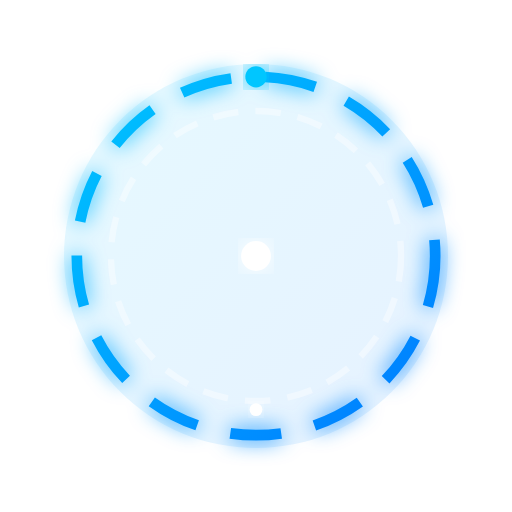
t = 0.00 s
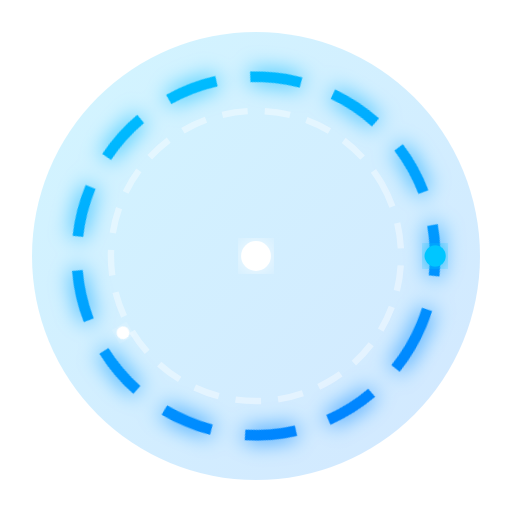
t = 1.50 s
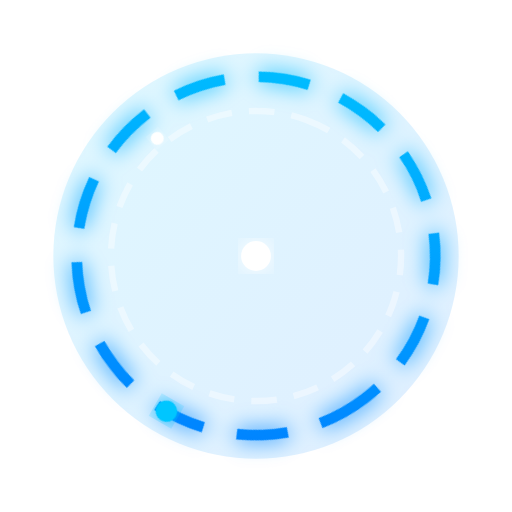
t = 3.50 s
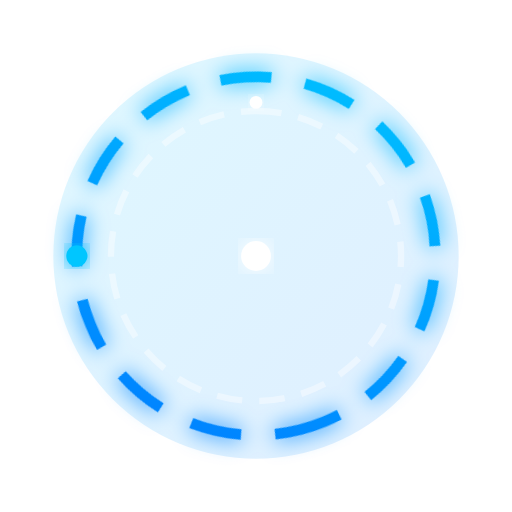
t = 4.50 s
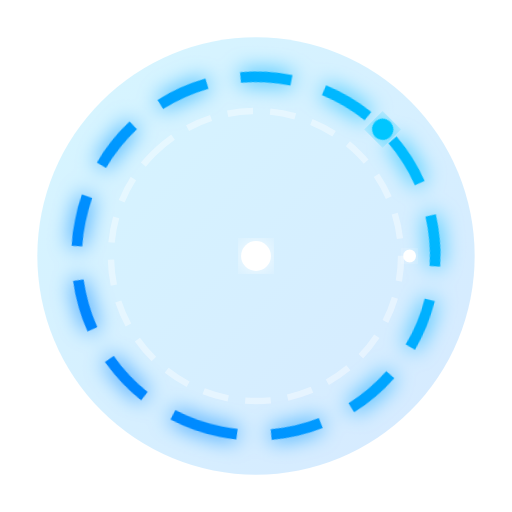
t = 6.75 s
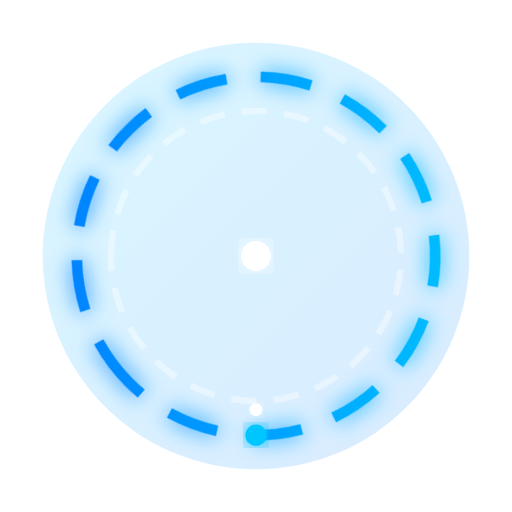
t = 9.00 s

The animated SVG that drew these frames (rendered in a browser with its animation timeline set to each time). Animation: 9 SMIL elements (animate=2,animateTransform=7); frames cover the first 9.00 s, repeats indefinitely.

<svg xmlns="http://www.w3.org/2000/svg" viewBox="0 0 120 120" width="100%" height="100%">
    <defs>
        <linearGradient id="grad1" x1="0%" y1="0%" x2="100%" y2="100%">
            <stop offset="0%" stop-color="#00C6FF" />
            <stop offset="100%" stop-color="#007AFF" />
        </linearGradient>
        <filter id="glow">
            <feGaussianBlur stdDeviation="2.5" result="coloredBlur"/>
            <feMerge>
                <feMergeNode in="coloredBlur"/>
                <feMergeNode in="SourceGraphic"/>
            </feMerge>
        </filter>
    </defs>
    <!-- Background pulse -->
    <circle cx="60" cy="60" r="50" fill="url(#grad1)" opacity="0.15">
        <animate attributeName="r" values="45;55;45" dur="4s" repeatCount="indefinite" />
        <animate attributeName="opacity" values="0.1;0.2;0.1" dur="4s" repeatCount="indefinite" />
    </circle>
    
    <!-- Outer dashed ring - rotating clockwise -->
    <circle cx="60" cy="60" r="42" fill="none" stroke="url(#grad1)" stroke-width="2.5" stroke-dasharray="12 8" filter="url(#glow)">
        <animateTransform attributeName="transform" type="rotate" from="0 60 60" to="360 60 60" dur="24s" repeatCount="indefinite" />
    </circle>
    
    <!-- Inner dashed ring - rotating counter-clockwise -->
    <circle cx="60" cy="60" r="34" fill="none" stroke="rgba(255,255,255,0.4)" stroke-width="1.5" stroke-dasharray="6 4">
        <animateTransform attributeName="transform" type="rotate" from="360 60 60" to="0 60 60" dur="18s" repeatCount="indefinite" />
    </circle>
    
    <!-- Clock hands and center -->
    <circle cx="60" cy="60" r="3.5" fill="#ffffff" filter="url(#glow)"/>
    
    <!-- Hour hand -->
    <line x1="60" y1="60" x2="60" y2="42" stroke="#ffffff" stroke-width="3" stroke-linecap="round" filter="url(#glow)">
        <animateTransform attributeName="transform" type="rotate" from="0 60 60" to="360 60 60" dur="43200s" repeatCount="indefinite" />
    </line>
    
    <!-- Minute hand (moving faster for visual effect) -->
    <line x1="60" y1="60" x2="82" y2="60" stroke="#00C6FF" stroke-width="2.5" stroke-linecap="round" filter="url(#glow)">
        <animateTransform attributeName="transform" type="rotate" from="0 60 60" to="360 60 60" dur="3600s" repeatCount="indefinite" />
    </line>

    <!-- Second hand (continuous sweep) -->
    <line x1="60" y1="65" x2="60" y2="30" stroke="#FF9500" stroke-width="1.5" stroke-linecap="round" filter="url(#glow)">
        <animateTransform attributeName="transform" type="rotate" from="0 60 60" to="360 60 60" dur="15s" repeatCount="indefinite" />
    </line>

    <!-- Floating particles orbiting -->
    <g>
        <animateTransform attributeName="transform" type="rotate" from="0 60 60" to="360 60 60" dur="6s" repeatCount="indefinite" />
        <circle cx="60" cy="18" r="2.5" fill="#00C6FF" filter="url(#glow)"/>
    </g>
    <g>
        <animateTransform attributeName="transform" type="rotate" from="180 60 60" to="540 60 60" dur="9s" repeatCount="indefinite" />
        <circle cx="60" cy="24" r="1.5" fill="#ffffff" filter="url(#glow)"/>
    </g>
</svg>
